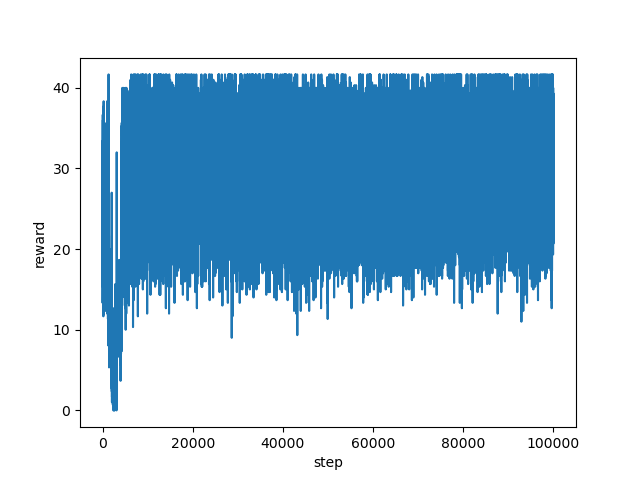

The file beside this chart, header and first rows:
step, reward
0, 33.33
1, 30.33
2, 29.67
3, 25.33
4, 24.0
5, 19.0
6, 23.67
7, 20.67
8, 13.33
9, 19.0
10, 21.33
11, 21.33
12, 22.0
13, 28.33
14, 27.0
15, 31.0
16, 28.0
17, 29.0
18, 20.0
19, 21.67
20, 28.0
21, 24.67
22, 30.0
23, 28.67
24, 28.0
25, 27.0
26, 25.67
27, 19.67
28, 21.67
29, 24.0
30, 28.0
31, 22.67
32, 24.33
33, 20.0
34, 16.67
35, 15.67
36, 21.0
37, 26.67
38, 21.33
39, 19.0
40, 23.0
41, 22.0
42, 15.33
43, 19.0
44, 26.67
45, 22.33
46, 33.67
47, 34.0
48, 31.33
49, 30.0
50, 24.67
51, 29.33
52, 36.67
53, 36.67
54, 30.67
55, 26.0
56, 22.33
57, 22.33
58, 27.0
59, 19.67
... 99,940 more rows
